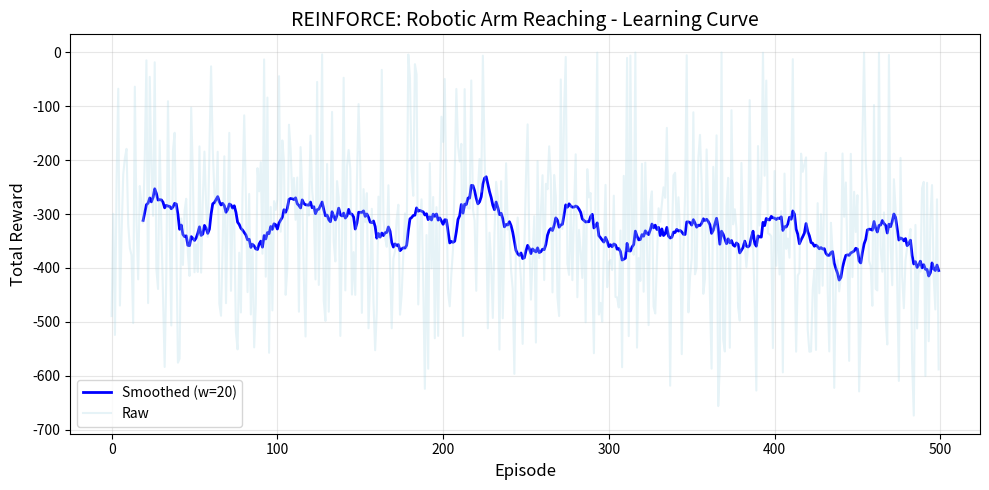
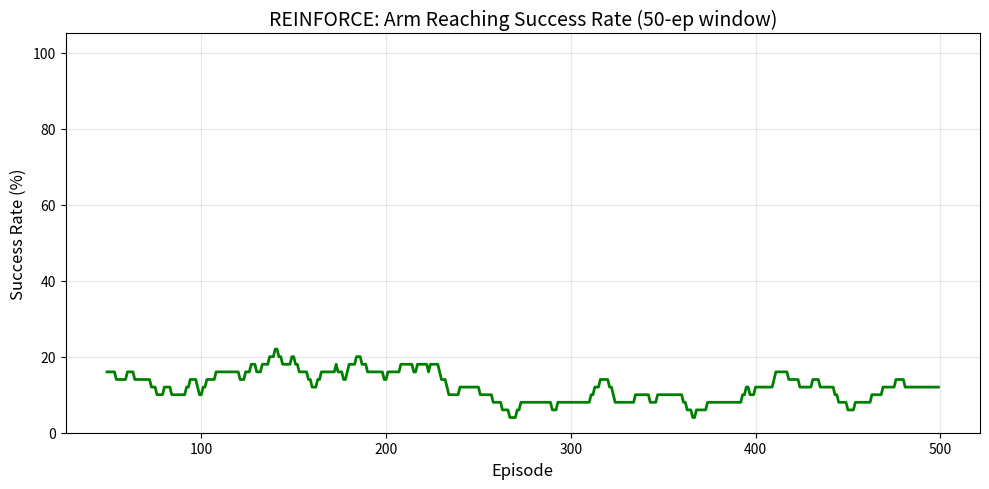
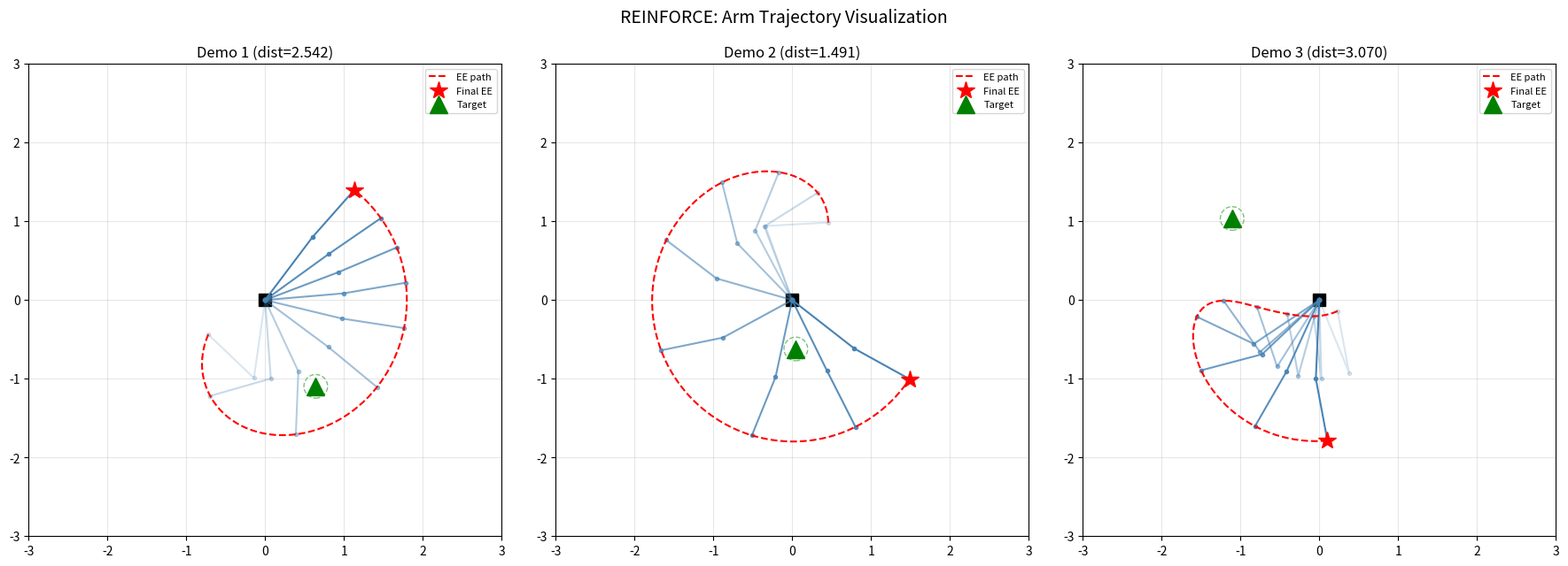

The matplotlib source for these figures, in order:
"""
=============================================================================
Experiment 12: Policy-Based RL for Industrial Robotic Arm Pick-and-Place
=============================================================================
REINFORCE (Actor-Only) Policy Gradient on a simplified 2D 2-joint arm
that must reach a target position. Actions are continuous joint torques
sampled from a Gaussian policy.

Environment:
  - 2-link planar arm (shoulder + elbow joints)
  - State: [cos(theta1), sin(theta1), cos(theta2), sin(theta2), tx, ty] (6-dim)
  - Action: [tau1, tau2] continuous torques ∈ [-1, 1]
  - Reward: -distance_to_target - 0.01*||action||²
  - Success: end-effector within 0.15 of target

Algorithm: REINFORCE with Gaussian policy (learned mean, learned log-std)
  gamma = 0.99, lr = 0.001, episodes = 500

Outputs:
  - Console: episode rewards, success rate
  - Plots saved: learning curve, success rate, arm trajectory animation
=============================================================================
"""

import numpy as np
import matplotlib
matplotlib.use("Agg")
import matplotlib.pyplot as plt
from matplotlib.patches import FancyArrowPatch
import os
import sys

# -----------------------------------------------------------------------------
# Custom 2-Joint Planar Arm Environment
# -----------------------------------------------------------------------------
class SimpleArmEnv:
    """2-link planar arm reaching task."""
    
    LINK_LENGTHS = np.array([1.0, 0.8])  # l1, l2
    
    def __init__(self, max_steps=200):
        self.max_steps = max_steps
        self.obs_dim = 6
        self.act_dim = 2
        self.action_space_low = np.array([-1.0, -1.0])
        self.action_space_high = np.array([1.0, 1.0])
        self.reset()
    
    def reset(self):
        self.theta = np.random.uniform(-np.pi, np.pi, size=2)
        self.target = np.random.uniform(-1.5, 1.5, size=2)
        self.step_count = 0
        self.joint_history = [self.theta.copy()]
        return self._get_obs()
    
    def _get_obs(self):
        return np.concatenate([
            np.cos(self.theta), np.sin(self.theta), self.target
        ]).astype(np.float32)
    
    def _forward_kinematics(self):
        x1 = self.LINK_LENGTHS[0] * np.cos(self.theta[0])
        y1 = self.LINK_LENGTHS[0] * np.sin(self.theta[0])
        x2 = x1 + self.LINK_LENGTHS[1] * np.cos(self.theta[0] + self.theta[1])
        y2 = y1 + self.LINK_LENGTHS[1] * np.sin(self.theta[0] + self.theta[1])
        return np.array([x2, y2])  # end-effector
    
    def step(self, action):
        action = np.clip(action, self.action_space_low, self.action_space_high)
        self.theta = self.theta + action * 0.1  # small dt
        self.theta = np.mod(self.theta + np.pi, 2 * np.pi) - np.pi
        self.step_count += 1
        self.joint_history.append(self.theta.copy())
        
        ee = self._forward_kinematics()
        dist = np.linalg.norm(ee - self.target)
        reward = -dist - 0.01 * np.sum(action ** 2)
        
        done = dist < 0.15 or self.step_count >= self.max_steps
        success = dist < 0.15
        
        return self._get_obs(), reward, done, {"distance": dist, "success": success}
    
    def get_ee_trajectory(self, thetas):
        """Compute end-effector positions for a sequence of joint angles."""
        pts = [np.array([0.0, 0.0])]
        for th in thetas:
            x1 = self.LINK_LENGTHS[0] * np.cos(th[0])
            y1 = self.LINK_LENGTHS[0] * np.sin(th[0])
            x2 = x1 + self.LINK_LENGTHS[1] * np.cos(th[0] + th[1])
            y2 = y1 + self.LINK_LENGTHS[1] * np.sin(th[0] + th[1])
            pts.append(np.array([x1, y1]))
            pts.append(np.array([x2, y2]))
        return np.array(pts)


# -----------------------------------------------------------------------------
# Gaussian Policy Network (two-layer MLP)
# -----------------------------------------------------------------------------
class GaussianPolicy:
    """Simple 2-layer Gaussian policy with learnable mean and log-std."""
    
    def __init__(self, obs_dim, act_dim, lr=0.001, hidden=128):
        self.lr = lr
        self.act_dim = act_dim
        scale = 1.0 / np.sqrt(hidden)
        
        # Mean network
        self.W1 = np.random.randn(hidden, obs_dim) * scale
        self.b1 = np.zeros(hidden)
        self.W2 = np.random.randn(act_dim, hidden) * scale
        self.b2 = np.zeros(act_dim)
        
        # Learnable log standard deviation
        self.log_std = np.zeros(act_dim)
        
        # Adam optimizer state for mean params
        self._m = [np.zeros_like(p) for p in [self.W1, self.b1, self.W2, self.b2]]
        self._v = [np.zeros_like(p) for p in [self.W1, self.b1, self.W2, self.b2]]
        # Adam state for log_std
        self._m_std = np.zeros_like(self.log_std)
        self._v_std = np.zeros_like(self.log_std)
        self._t = 0
    
    def _relu(self, x):
        return np.maximum(0, x)
    
    def forward(self, obs):
        """Return mean and std of action distribution."""
        h = self._relu(self.W1 @ obs + self.b1)
        mean = self.W2 @ h + self.b2
        std = np.exp(self.log_std)
        return mean, std
    
    def sample(self, obs):
        """Sample action, return (action, log_prob)."""
        mean, std = self.forward(obs)
        noise = np.random.randn(self.act_dim)
        action = mean + std * noise
        # Gaussian log probability
        log_prob = -0.5 * np.sum(((action - mean) / std) ** 2 + 2 * self.log_std + np.log(2 * np.pi))
        return action, log_prob, mean
    
    def adam_update(self, params, grads, m, v, t, lr=0.001, beta1=0.9, beta2=0.999, eps=1e-8):
        for i in range(len(params)):
            m[i] = beta1 * m[i] + (1 - beta1) * grads[i]
            v[i] = beta2 * v[i] + (1 - beta2) * grads[i] ** 2
            m_hat = m[i] / (1 - beta1 ** t)
            v_hat = v[i] / (1 - beta2 ** t)
            params[i] -= lr * m_hat / (np.sqrt(v_hat) + eps)
    
    def update(self, log_probs, returns):
        """REINFORCE update with policy gradient theorem."""
        self._t += 1
        returns = np.array(returns, dtype=np.float64)
        # Normalize returns for stability
        if len(returns) > 1:
            returns = (returns - returns.mean()) / (returns.std() + 1e-8)
        
        # Compute policy gradient: ∇J = -E[log pi(a|s) * R]
        # We accumulate gradients for each transition
        total_loss = 0.0
        
        # Re-run forward pass to get gradients (simplified: use finite diff approximation)
        # For the mean network gradient: d(log_prob)/d(mean) = (action - mean) / std²
        # We need: ∇_theta log pi(a|s) * G_t
        # Approximate: use (a - mu) / sigma² * ∇_theta mu  (score function trick)
        
        grad_W1 = np.zeros_like(self.W1)
        grad_b1 = np.zeros_like(self.b1)
        grad_W2 = np.zeros_like(self.W2)
        grad_b2 = np.zeros_like(self.b2)
        grad_log_std = np.zeros_like(self.log_std)
        
        # We stored transitions - recompute to get exact gradients
        # For simplicity in numpy, we'll do a simpler gradient:
        # The gradient of log pi w.r.t. mean is (action - mean)/std²
        # Then chain through the network
        
        # Let's use a simpler approach: compute numerical gradients
        # via REINFORCE score function: ∇_theta J = Σ_t G_t * ∇_theta log pi(a_t|s_t)
        # ∇_mu log pi = (a - mu)/sigma², then ∇_theta mu = network Jacobian
        
        # Store per-transition data
        for t_idx in range(len(self.stored_obs)):
            obs = self.stored_obs[t_idx]
            action = self.stored_actions[t_idx]
            G = returns[t_idx]
            
            mean, std = self.forward(obs)
            
            # Gradient of log_prob w.r.t. mean
            score = (action - mean) / (std ** 2)  # (act_dim,)
            
            # Backprop through network to get grad w.r.t. W2, b2, W1, b1
            h = self._relu(self.W1 @ obs + self.b1)  # (hidden,)
            
            # ∂mean/∂W2 = h^T, ∂mean/∂b2 = 1
            grad_W2 += np.outer(score, h) * G
            grad_b2 += score * G
            
            # ∂mean/∂h = W2^T, ∂h/∂pre = relu'(pre)
            pre_act = self.W1 @ obs + self.b1
            d_relu = (pre_act > 0).astype(float)
            grad_h = self.W2.T @ score  # (hidden,)
            grad_pre = grad_h * d_relu  # (hidden,)
            
            grad_W1 += np.outer(grad_pre, obs) * G
            grad_b1 += grad_pre * G
            
            # Gradient of log_std: ∂log_prob/∂log_std = -1 + (a-mu)²/sigma²
            grad_log_std += (-1 + ((action - mean) / std) ** 2) * G
        
        # Average over batch
        n = len(self.stored_obs)
        grad_W1 /= n
        grad_b1 /= n
        grad_W2 /= n
        grad_b2 /= n
        grad_log_std /= n
        
        # Gradient ascent (add, not subtract)
        grads = [grad_W1, grad_b1, grad_W2, grad_b2]
        params = [self.W1, self.b1, self.W2, self.b2]
        self.adam_update(params, grads, self._m, self._v, self._t, lr=self.lr)
        self.W1, self.b1, self.W2, self.b2 = params
        
        # Update log_std
        self._m_std = 0.9 * self._m_std + 0.1 * grad_log_std
        self._v_std = 0.999 * self._v_std + 0.001 * grad_log_std ** 2
        m_hat = self._m_std / (1 - 0.9 ** self._t)
        v_hat = self._v_std / (1 - 0.999 ** self._t)
        self.log_std += self.lr * m_hat / (np.sqrt(v_hat) + 1e-8)


# -----------------------------------------------------------------------------
# REINFORCE Training Loop
# -----------------------------------------------------------------------------
def compute_returns(rewards, gamma=0.99):
    """Compute discounted returns G_t = Σ gamma^k * r_{t+k}."""
    returns = np.zeros_like(rewards, dtype=np.float64)
    G = 0.0
    for t in reversed(range(len(rewards))):
        G = rewards[t] + gamma * G
        returns[t] = G
    return returns


def train_reinforce(env, policy, episodes=500, gamma=0.99):
    """Train REINFORCE agent."""
    episode_rewards = []
    success_history = []
    
    print(f"Training REINFORCE for {episodes} episodes...")
    print(f"{'Ep':>5} | {'Reward':>8} | {'Steps':>5} | {'Success':>7}")
    print("-" * 40)
    
    for ep in range(episodes):
        obs = env.reset()
        done = False
        total_reward = 0
        log_probs = []
        rewards = []
        
        policy.stored_obs = []
        policy.stored_actions = []
        
        while not done:
            action, log_prob, _ = policy.sample(obs)
            obs, reward, done, info = env.step(action)
            
            log_probs.append(log_prob)
            rewards.append(reward)
            policy.stored_obs.append(obs.copy())
            policy.stored_actions.append(action.copy())
            total_reward += reward
        
        returns = compute_returns(rewards, gamma)
        policy.update(log_probs, returns)
        
        success = info.get("success", False)
        episode_rewards.append(total_reward)
        success_history.append(success)
        
        if (ep + 1) % 50 == 0 or ep == 0:
            recent_success = np.mean(success_history[-50:])
            print(f"{ep+1:5d} | {total_reward:8.2f} | {len(rewards):5d} | {recent_success:6.1%}")
    
    return episode_rewards, success_history


# -----------------------------------------------------------------------------
# Plotting & Visualization
# -----------------------------------------------------------------------------
def plot_results(episode_rewards, success_history, env, policy, save_dir):
    """Generate and save all plots."""
    os.makedirs(save_dir, exist_ok=True)
    
    # 1. Learning curve
    fig, ax = plt.subplots(figsize=(10, 5))
    window = 20
    if len(episode_rewards) >= window:
        smoothed = np.convolve(episode_rewards, np.ones(window)/window, mode='valid')
        ax.plot(range(window-1, len(episode_rewards)), smoothed, 'b-', linewidth=2, label='Smoothed (w=20)')
    ax.plot(episode_rewards, alpha=0.3, color='lightblue', label='Raw')
    ax.set_xlabel('Episode', fontsize=12)
    ax.set_ylabel('Total Reward', fontsize=12)
    ax.set_title('REINFORCE: Robotic Arm Reaching - Learning Curve', fontsize=14)
    ax.legend()
    ax.grid(True, alpha=0.3)
    fig.tight_layout()
    fig.savefig(os.path.join(save_dir, 'exp12_learning_curve.png'), dpi=150)
    plt.close(fig)
    print(f"[Saved] {save_dir}/exp12_learning_curve.png")
    
    # 2. Success rate
    fig, ax = plt.subplots(figsize=(10, 5))
    window = 50
    if len(success_history) >= window:
        success_rate = np.convolve(
            [float(s) for s in success_history], np.ones(window)/window, mode='valid'
        )
        ax.plot(range(window-1, len(success_history)), success_rate * 100, 'g-', linewidth=2)
    ax.set_xlabel('Episode', fontsize=12)
    ax.set_ylabel('Success Rate (%)', fontsize=12)
    ax.set_title('REINFORCE: Arm Reaching Success Rate (50-ep window)', fontsize=14)
    ax.set_ylim(0, 105)
    ax.grid(True, alpha=0.3)
    fig.tight_layout()
    fig.savefig(os.path.join(save_dir, 'exp12_success_rate.png'), dpi=150)
    plt.close(fig)
    print(f"[Saved] {save_dir}/exp12_success_rate.png")
    
    # 3. Arm trajectory visualization (last episode or a demo)
    fig, axes = plt.subplots(1, 3, figsize=(18, 6))
    
    demos = []
    for i in range(3):
        obs = env.reset()
        thetas = [env.theta.copy()]
        ee_traj = [env._forward_kinematics()]
        done = False
        while not done:
            mean_action = policy.forward(obs)[0]  # use mean, not sample
            obs, _, done, _ = env.step(mean_action)
            thetas.append(env.theta.copy())
            ee_traj.append(env._forward_kinematics())
        demos.append((env.target, np.array(ee_traj), thetas))
    
    for idx, (target, ee_traj, thetas) in enumerate(demos):
        ax = axes[idx]
        # Draw base
        ax.plot(0, 0, 'ks', markersize=10)
        
        # Draw arm links at selected timesteps
        n_frames = len(thetas)
        for t in range(0, n_frames, max(1, n_frames // 8)):
            th = thetas[t]
            l1, l2 = env.LINK_LENGTHS
            x1 = l1 * np.cos(th[0])
            y1 = l1 * np.sin(th[0])
            x2 = x1 + l2 * np.cos(th[0] + th[1])
            y2 = y1 + l2 * np.sin(th[0] + th[1])
            alpha = 0.2 + 0.8 * (t / n_frames)
            ax.plot([0, x1, x2], [0, y1, y2], 'o-', color='steelblue', 
                    alpha=alpha, linewidth=1.5, markersize=3)
        
        # End-effector trajectory
        ax.plot(ee_traj[:, 0], ee_traj[:, 1], 'r--', linewidth=1.5, label='EE path')
        ax.plot(ee_traj[-1, 0], ee_traj[-1, 1], 'r*', markersize=15, label='Final EE')
        ax.plot(target[0], target[1], 'g^', markersize=15, label='Target')
        
        # Draw success radius
        circle = plt.Circle(target, 0.15, fill=False, color='green', linestyle='--', alpha=0.5)
        ax.add_patch(circle)
        
        dist = np.linalg.norm(ee_traj[-1] - target)
        ax.set_title(f'Demo {idx+1} (dist={dist:.3f})', fontsize=12)
        ax.set_xlim(-3, 3)
        ax.set_ylim(-3, 3)
        ax.set_aspect('equal')
        ax.grid(True, alpha=0.3)
        ax.legend(fontsize=8)
    
    fig.suptitle('REINFORCE: Arm Trajectory Visualization', fontsize=14, y=1.02)
    fig.tight_layout()
    fig.savefig(os.path.join(save_dir, 'exp12_arm_trajectory.png'), dpi=150, bbox_inches='tight')
    plt.close(fig)
    print(f"[Saved] {save_dir}/exp12_arm_trajectory.png")


# -----------------------------------------------------------------------------
# Main
# -----------------------------------------------------------------------------
def main():
    np.random.seed(42)
    
    save_dir = r'C:\Users\Faizze-PI\Desktop\SIMATS Subjects\MLA03 - ClassStuff\Lab Programs\Outputs'
    
    env = SimpleArmEnv(max_steps=200)
    policy = GaussianPolicy(obs_dim=env.obs_dim, act_dim=env.act_dim, lr=0.001, hidden=128)
    
    episodes = 500
    episode_rewards, success_history = train_reinforce(env, policy, episodes=episodes, gamma=0.99)
    
    # Final statistics
    final_50 = success_history[-50:]
    print(f"\n{'='*50}")
    print(f"Final 50-episode success rate: {np.mean(final_50):.1%}")
    print(f"Final 50-episode avg reward:   {np.mean(episode_rewards[-50:]):.2f}")
    print(f"{'='*50}")
    
    plot_results(episode_rewards, success_history, env, policy, save_dir)
    print("\nAll plots saved successfully.")


if __name__ == "__main__":
    main()
